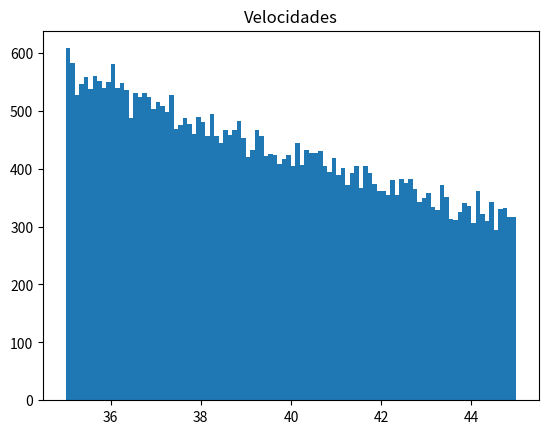
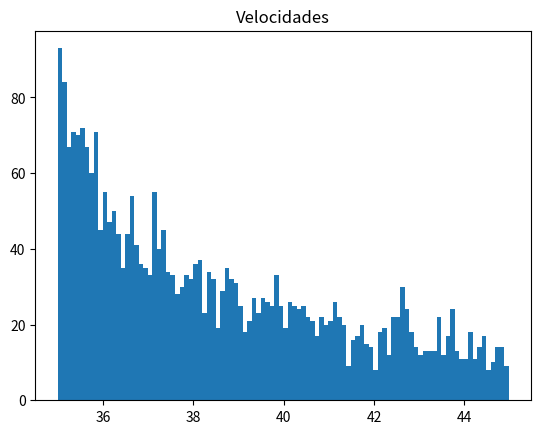
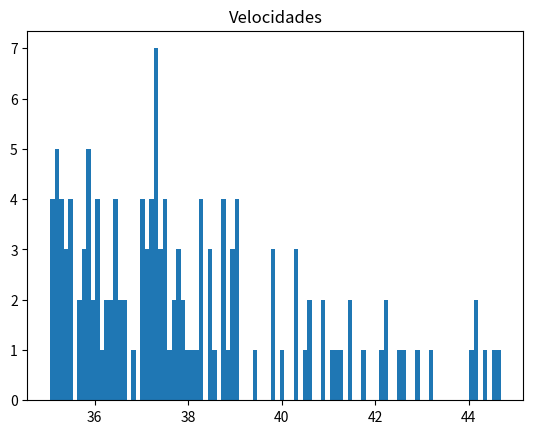
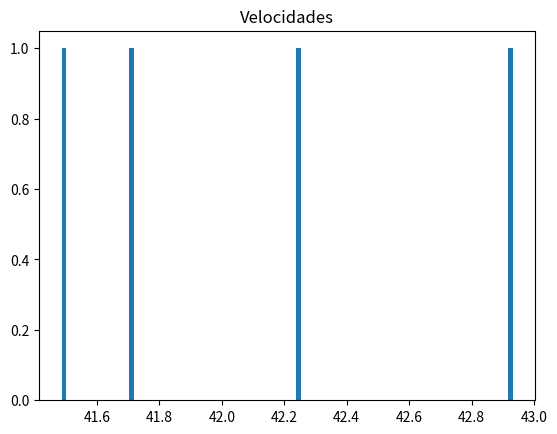

The script that saved these images, in order:
import numpy as np 
import matplotlib.pyplot as plt
import random

g=9.8

V0=10*np.random.random(1000000)+35
tetha=np.pi/2.0*np.random.random(1000000)

sirvenV=np.copy(V0)

#hallar la distancia
def sacarDistancias(g, velocidad, angulo):
	
	d=((velocidad**2)*np.sin(2*angulo))/g
	return d
		

for i in range(len(V0)):
	sirven=0
	w=sacarDistancias(g, V0[i], tetha[i])
	if(56<=w<=66):
		sirven+=1
	else:	
		sirvenV[i]=0


Vel=[vel for vel in sirvenV if vel !=0]

plt.figure()
plt.title("Velocidades")
plt.hist(Vel, bins=100)
plt.savefig("1observacion.png")

#ahora con dos observaciones
tetha1=np.pi/2.0*np.random.random(len(Vel))
sirvenV1=np.copy(Vel)

for i in range(len(Vel)):
	sirven=0
	w=sacarDistancias(g, Vel[i], tetha1[i])
	if(110<=w<=120):
		sirven+=1
	else:	
		sirvenV1[i]=0

Vel1=[vel for vel in sirvenV1 if vel !=0]
plt.figure()
plt.title("Velocidades")
plt.hist(Vel1, bins=100)
plt.savefig("2observacion.png")

#ahora con 3 observaciones
tetha2=np.pi/2.0*np.random.random(len(Vel1))
sirvenV2=np.copy(Vel1)

for i in range(len(Vel1)):
	sirven=0
	w=sacarDistancias(g, Vel1[i], tetha2[i])
	if(26<=w<=36):
		sirven+=1
	else:	
		sirvenV2[i]=0

Vel2=[vel for vel in sirvenV2 if vel !=0]
plt.figure()
plt.title("Velocidades")
plt.hist(Vel2, bins=100)
plt.savefig("3observacion.png")

#4 observaciones
tetha3=np.pi/2.0*np.random.random(len(Vel2))
sirvenV3=np.copy(Vel2)

for i in range(len(Vel2)):
	sirven=0
	w=sacarDistancias(g, Vel2[i], tetha3[i])
	if(172<=w<=182):
		sirven+=1
	else:	
		sirvenV3[i]=0

Vel3=[vel for vel in sirvenV3 if vel !=0]
plt.figure()
plt.title("Velocidades")
plt.hist(Vel3, bins=100)
plt.savefig("4observacion.png")